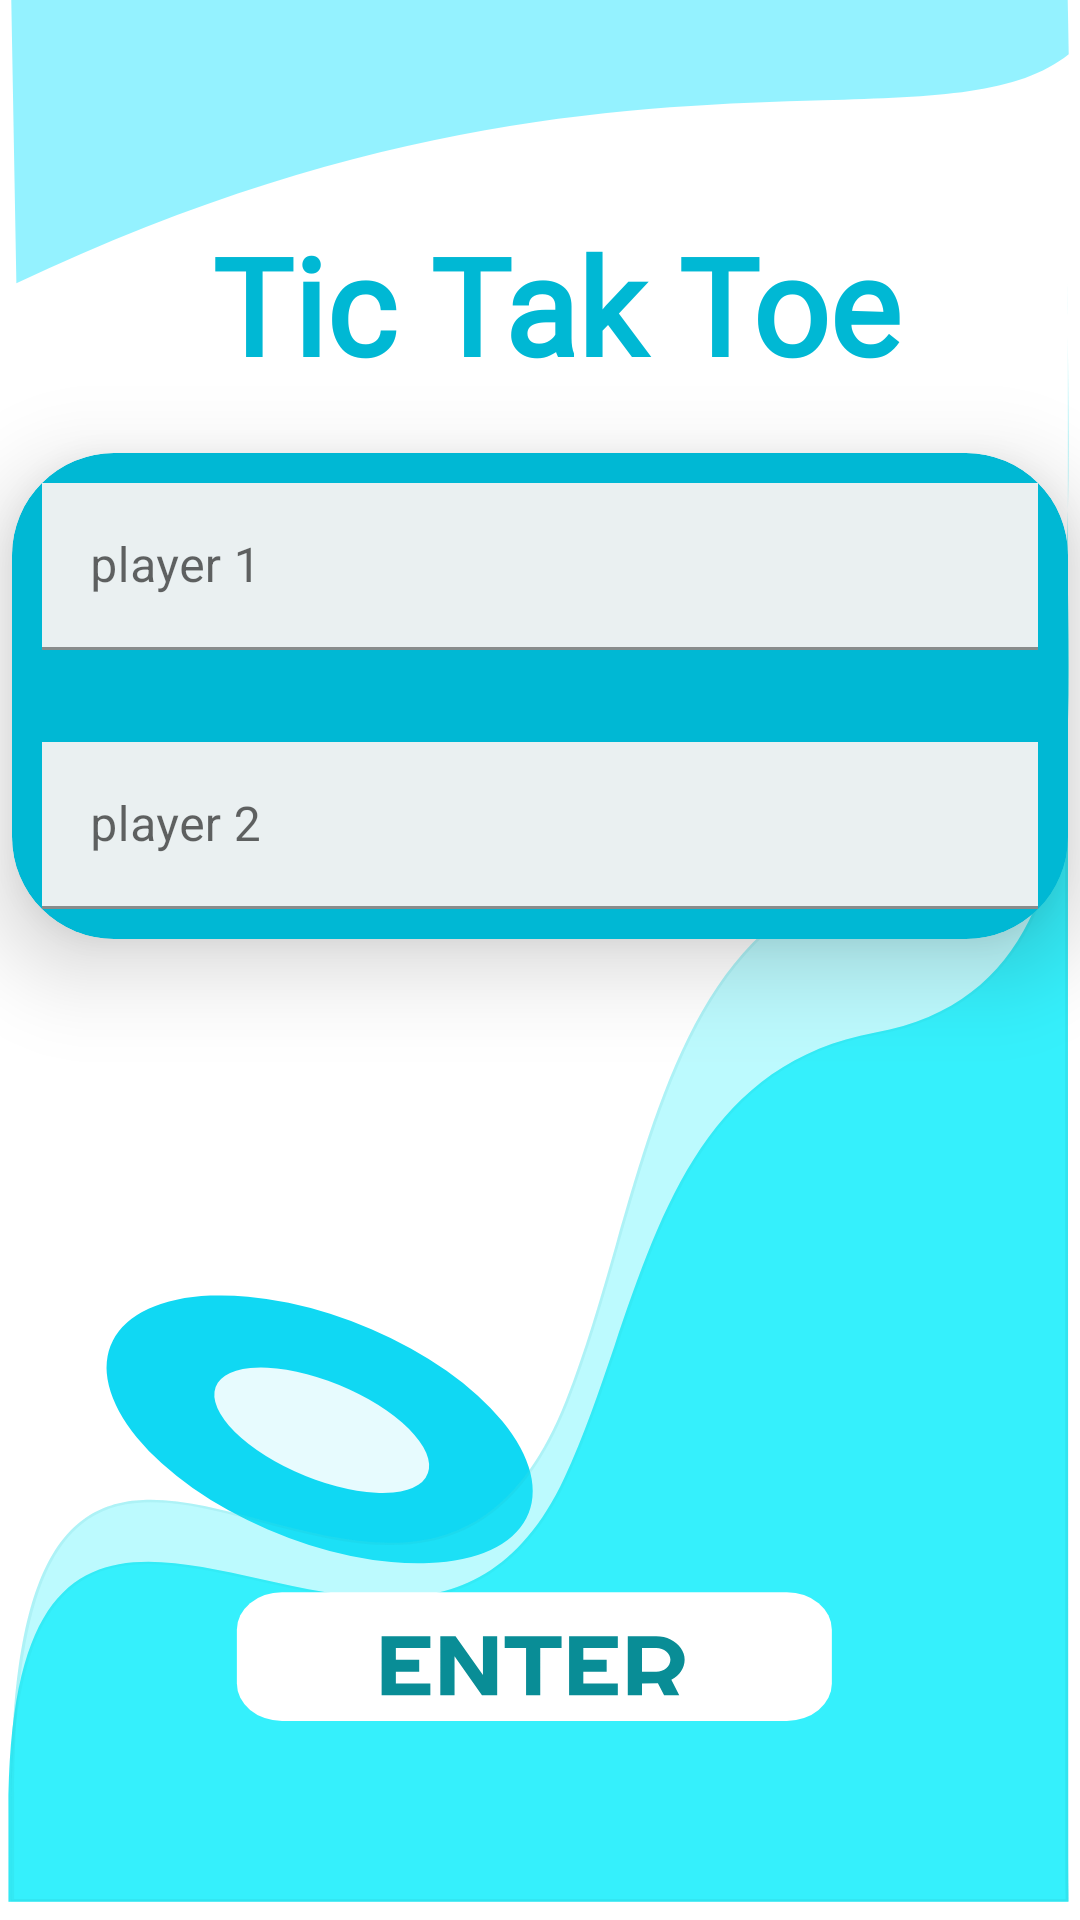

Write the Android layout XML for this screen, with the resource values it uses.
<!-- AndroidManifest.xml: application theme Theme.TicTakToe -->
<!-- res/layout/activity_main.xml -->
<?xml version="1.0" encoding="utf-8"?>
<androidx.constraintlayout.widget.ConstraintLayout xmlns:android="http://schemas.android.com/apk/res/android"
    xmlns:app="http://schemas.android.com/apk/res-auto"
    xmlns:tools="http://schemas.android.com/tools"
    android:layout_width="match_parent"
    android:layout_height="match_parent"
    android:background="@drawable/group_6"
    tools:context=".MainActivity">


    <TextView
        android:id="@+id/title"
        android:layout_width="0dp"
        android:layout_height="67dp"
        android:layout_marginTop="68dp"
        android:gravity="center"
        android:text=" Tic Tak Toe"
        android:textSize="45dp"
        android:textStyle="bold"
        android:textColor="#00B8D4"
        android:fontFamily="@font/almendra_display"
        app:layout_constraintEnd_toEndOf="parent"
        app:layout_constraintStart_toStartOf="parent"
        app:layout_constraintTop_toTopOf="parent" />

    <ImageView
        android:id="@+id/enter_button"
        android:layout_width="259dp"
        android:layout_height="67dp"
        android:layout_marginBottom="68dp"
        android:clickable="true"
        android:focusable="true"
        app:layout_constraintBottom_toBottomOf="parent"
        app:layout_constraintEnd_toEndOf="parent"
        app:layout_constraintStart_toStartOf="parent" />


    <androidx.cardview.widget.CardView
        android:layout_width="352dp"
        android:layout_height="162dp"
        app:cardBackgroundColor="#00B8D4"
        app:cardCornerRadius="34dp"
        app:cardElevation="18dp"
        app:layout_constraintBottom_toBottomOf="parent"
        app:layout_constraintEnd_toEndOf="parent"
        app:layout_constraintHorizontal_bias="0.491"
        app:layout_constraintStart_toStartOf="parent"
        app:layout_constraintTop_toTopOf="parent"
        app:layout_constraintVertical_bias="0.316"
        app:shapeAppearance="@style/Animation.Design.BottomSheetDialog">

        <com.google.android.material.textfield.TextInputLayout
            android:layout_width="match_parent"
            android:layout_height="wrap_content"
            android:layout_gravity="bottom"
            android:layout_margin="10dp"
            >

            <com.google.android.material.textfield.TextInputEditText
                android:id="@+id/playerName2"
                android:layout_width="match_parent"
                android:layout_height="wrap_content"
                android:background="#EAF0F1"
                android:hint="player 2"
                android:textAlignment="center"
                app:layout_constraintBottom_toTopOf="@+id/player2"
                app:layout_constraintStart_toStartOf="parent"
                app:layout_constraintTop_toTopOf="parent" />


        </com.google.android.material.textfield.TextInputLayout>

          <com.google.android.material.textfield.TextInputLayout
            android:layout_width="match_parent"
            android:layout_height="wrap_content"
            android:layout_margin="10dp"
            >

            <com.google.android.material.textfield.TextInputEditText
                android:id="@+id/playerName1"
                android:layout_width="match_parent"
                android:layout_height="wrap_content"
                android:background="#EAF0F1"
                android:hint="player 1"
                android:textAlignment="center"
                app:layout_constraintBottom_toTopOf="@+id/player2"
                app:layout_constraintStart_toStartOf="parent"
                app:layout_constraintTop_toTopOf="parent" />


        </com.google.android.material.textfield.TextInputLayout>

    </androidx.cardview.widget.CardView>
</androidx.constraintlayout.widget.ConstraintLayout>
<!-- resources referenced by this layout -->
<resources>
  <!-- drawable group_6: vector/xml drawable (drawable, 12808 chars, omitted) -->
  <style name="Theme.TicTakToe" parent="Theme.MaterialComponents.DayNight.NoActionBar">
          
          <item name="colorPrimary">@color/teal_700</item>
          <item name="colorPrimaryVariant">@color/teal_200</item>
          <item name="colorOnPrimary">@color/white</item>
          
          <item name="colorSecondary">@color/teal_200</item>
          <item name="colorSecondaryVariant">@color/teal_700</item>
          <item name="colorOnSecondary">@color/black</item>
          
          <item name="android:statusBarColor" tools:targetApi="l">?attr/colorPrimaryVariant</item>
          
      </style>
  <!-- not gathered from this repository: default colours our renderer supplied (Android Studio template values) -->
  <color name="teal_200">#FF03DAC5</color>
  <color name="teal_700">#FF018786</color>
  <color name="black">#FF000000</color>
  <color name="white">#FFFFFFFF</color>
</resources>
